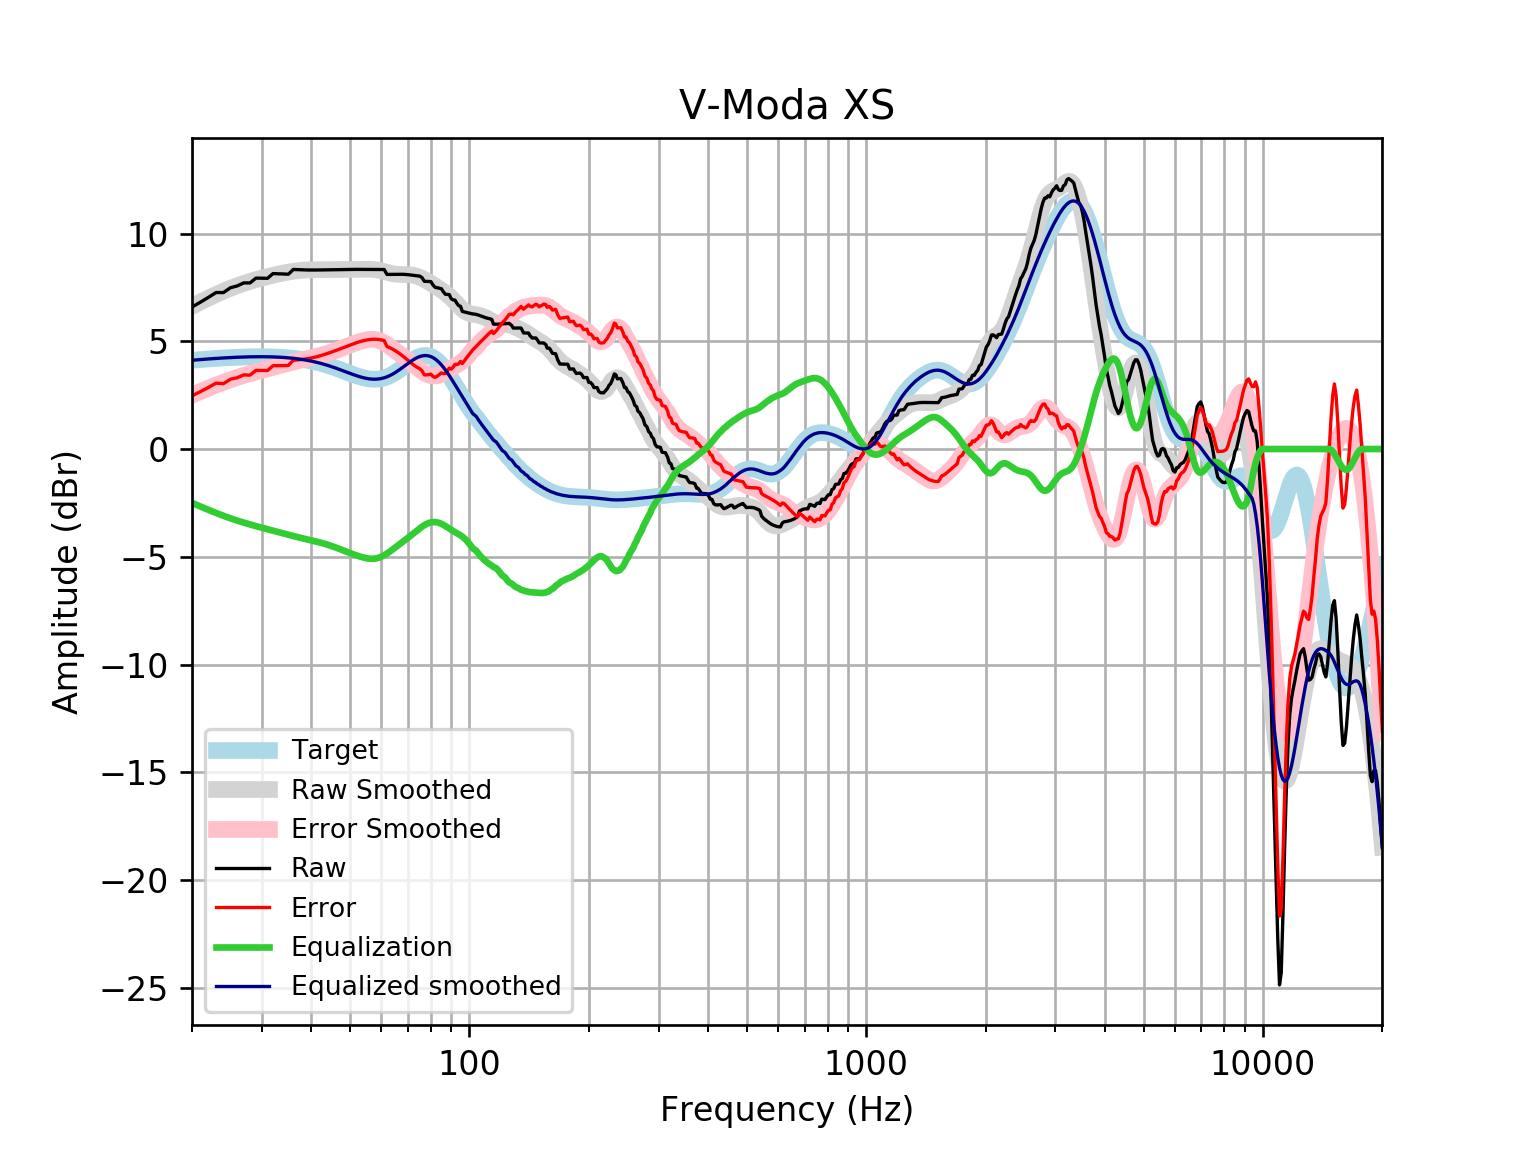

The data file committed next to this chart (first rows):
frequency, raw, error, smoothed, error_smoothed, equalization, equalized_raw, equalized_smoothed, target
20, 6.591, 2.47, 6.621, 2.5, -2.5, 4.09, 4.121, 4.121
21, 6.815, 2.662, 6.82, 2.668, -2.668, 4.147, 4.152, 4.152
22, 7.039, 2.859, 7.004, 2.823, -2.823, 4.216, 4.18, 4.18
23, 7.264, 3.058, 7.172, 2.967, -2.967, 4.297, 4.205, 4.205
24, 7.26, 3.034, 7.324, 3.098, -3.098, 4.163, 4.227, 4.227
25, 7.485, 3.241, 7.46, 3.215, -3.215, 4.27, 4.245, 4.245
26, 7.569, 3.309, 7.58, 3.321, -3.321, 4.248, 4.259, 4.259
27, 7.71, 3.439, 7.686, 3.415, -3.415, 4.295, 4.271, 4.271
28, 7.708, 3.43, 7.779, 3.501, -3.501, 4.208, 4.279, 4.278
29, 7.933, 3.651, 7.862, 3.579, -3.579, 4.354, 4.283, 4.283
30, 7.929, 3.645, 7.936, 3.652, -3.652, 4.276, 4.284, 4.284
31, 7.922, 3.641, 8.003, 3.722, -3.722, 4.2, 4.281, 4.281
32, 8.142, 3.867, 8.065, 3.789, -3.789, 4.352, 4.275, 4.275
33, 8.133, 3.868, 8.12, 3.855, -3.855, 4.278, 4.265, 4.265
34, 8.124, 3.872, 8.17, 3.919, -3.919, 4.205, 4.251, 4.251
35, 8.114, 3.881, 8.213, 3.98, -3.98, 4.134, 4.233, 4.233
36, 8.333, 4.121, 8.249, 4.038, -4.038, 4.294, 4.211, 4.211
37, 8.323, 4.138, 8.278, 4.093, -4.093, 4.231, 4.185, 4.185
38, 8.315, 4.161, 8.298, 4.144, -4.144, 4.171, 4.154, 4.155
39, 8.31, 4.19, 8.312, 4.193, -4.193, 4.117, 4.119, 4.12
40, 8.307, 4.227, 8.319, 4.24, -4.24, 4.067, 4.079, 4.08
41, 8.308, 4.272, 8.323, 4.287, -4.287, 4.021, 4.035, 4.037
42, 8.312, 4.323, 8.324, 4.337, -4.337, 3.975, 3.987, 3.989
43, 8.316, 4.379, 8.324, 4.389, -4.389, 3.928, 3.935, 3.937
44, 8.321, 4.44, 8.324, 4.445, -4.445, 3.877, 3.88, 3.881
45, 8.326, 4.503, 8.325, 4.504, -4.504, 3.821, 3.821, 3.823
46, 8.329, 4.567, 8.327, 4.567, -4.567, 3.762, 3.76, 3.762
47, 8.332, 4.632, 8.329, 4.632, -4.632, 3.7, 3.698, 3.7
48, 8.334, 4.698, 8.332, 4.697, -4.697, 3.637, 3.635, 3.636
49, 8.336, 4.762, 8.333, 4.761, -4.761, 3.575, 3.572, 3.574
50, 8.337, 4.825, 8.335, 4.824, -4.824, 3.513, 3.512, 3.512
51, 8.337, 4.883, 8.337, 4.883, -4.883, 3.454, 3.454, 3.454
52, 8.337, 4.937, 8.339, 4.939, -4.939, 3.398, 3.4, 3.4
53, 8.336, 4.984, 8.342, 4.99, -4.99, 3.346, 3.352, 3.351
54, 8.334, 5.024, 8.344, 5.033, -5.033, 3.301, 3.311, 3.31
55, 8.333, 5.056, 8.345, 5.067, -5.067, 3.266, 3.279, 3.276
56, 8.332, 5.08, 8.343, 5.088, -5.088, 3.245, 3.255, 3.253
57, 8.332, 5.093, 8.335, 5.093, -5.093, 3.239, 3.242, 3.239
58, 8.332, 5.095, 8.321, 5.08, -5.08, 3.252, 3.24, 3.237
59, 8.332, 5.085, 8.299, 5.048, -5.048, 3.283, 3.25, 3.246
60, 8.331, 5.063, 8.27, 4.998, -4.998, 3.333, 3.272, 3.268
61, 8.331, 5.029, 8.236, 4.931, -4.931, 3.4, 3.305, 3.301
62, 8.103, 4.757, 8.201, 4.851, -4.851, 3.252, 3.35, 3.346
63, 8.104, 4.702, 8.168, 4.762, -4.762, 3.342, 3.406, 3.402
64, 8.106, 4.639, 8.141, 4.67, -4.67, 3.437, 3.471, 3.468
65, 8.109, 4.568, 8.12, 4.576, -4.576, 3.534, 3.545, 3.542
66, 8.111, 4.489, 8.107, 4.483, -4.483, 3.629, 3.625, 3.622
67, 8.112, 4.404, 8.1, 4.391, -4.391, 3.72, 3.709, 3.707
68, 8.109, 4.313, 8.098, 4.301, -4.301, 3.808, 3.796, 3.796
69, 8.102, 4.218, 8.096, 4.212, -4.212, 3.89, 3.884, 3.884
70, 8.092, 4.121, 8.092, 4.122, -4.122, 3.969, 3.97, 3.97
71, 8.078, 4.026, 8.083, 4.032, -4.032, 4.046, 4.051, 4.053
72, 8.063, 3.935, 8.067, 3.942, -3.942, 4.121, 4.126, 4.128
73, 8.048, 3.852, 8.044, 3.852, -3.852, 4.196, 4.192, 4.195
74, 8.034, 3.782, 8.012, 3.764, -3.764, 4.27, 4.248, 4.251
75, 8.023, 3.728, 7.971, 3.68, -3.68, 4.343, 4.291, 4.295
76, 7.953, 3.627, 7.924, 3.603, -3.603, 4.35, 4.321, 4.325
77, 7.784, 3.443, 7.871, 3.535, -3.535, 4.249, 4.336, 4.341
78, 7.78, 3.44, 7.814, 3.478, -3.478, 4.302, 4.336, 4.34
79, 7.776, 3.451, 7.754, 3.434, -3.434, 4.341, 4.32, 4.324
... 553 more rows
